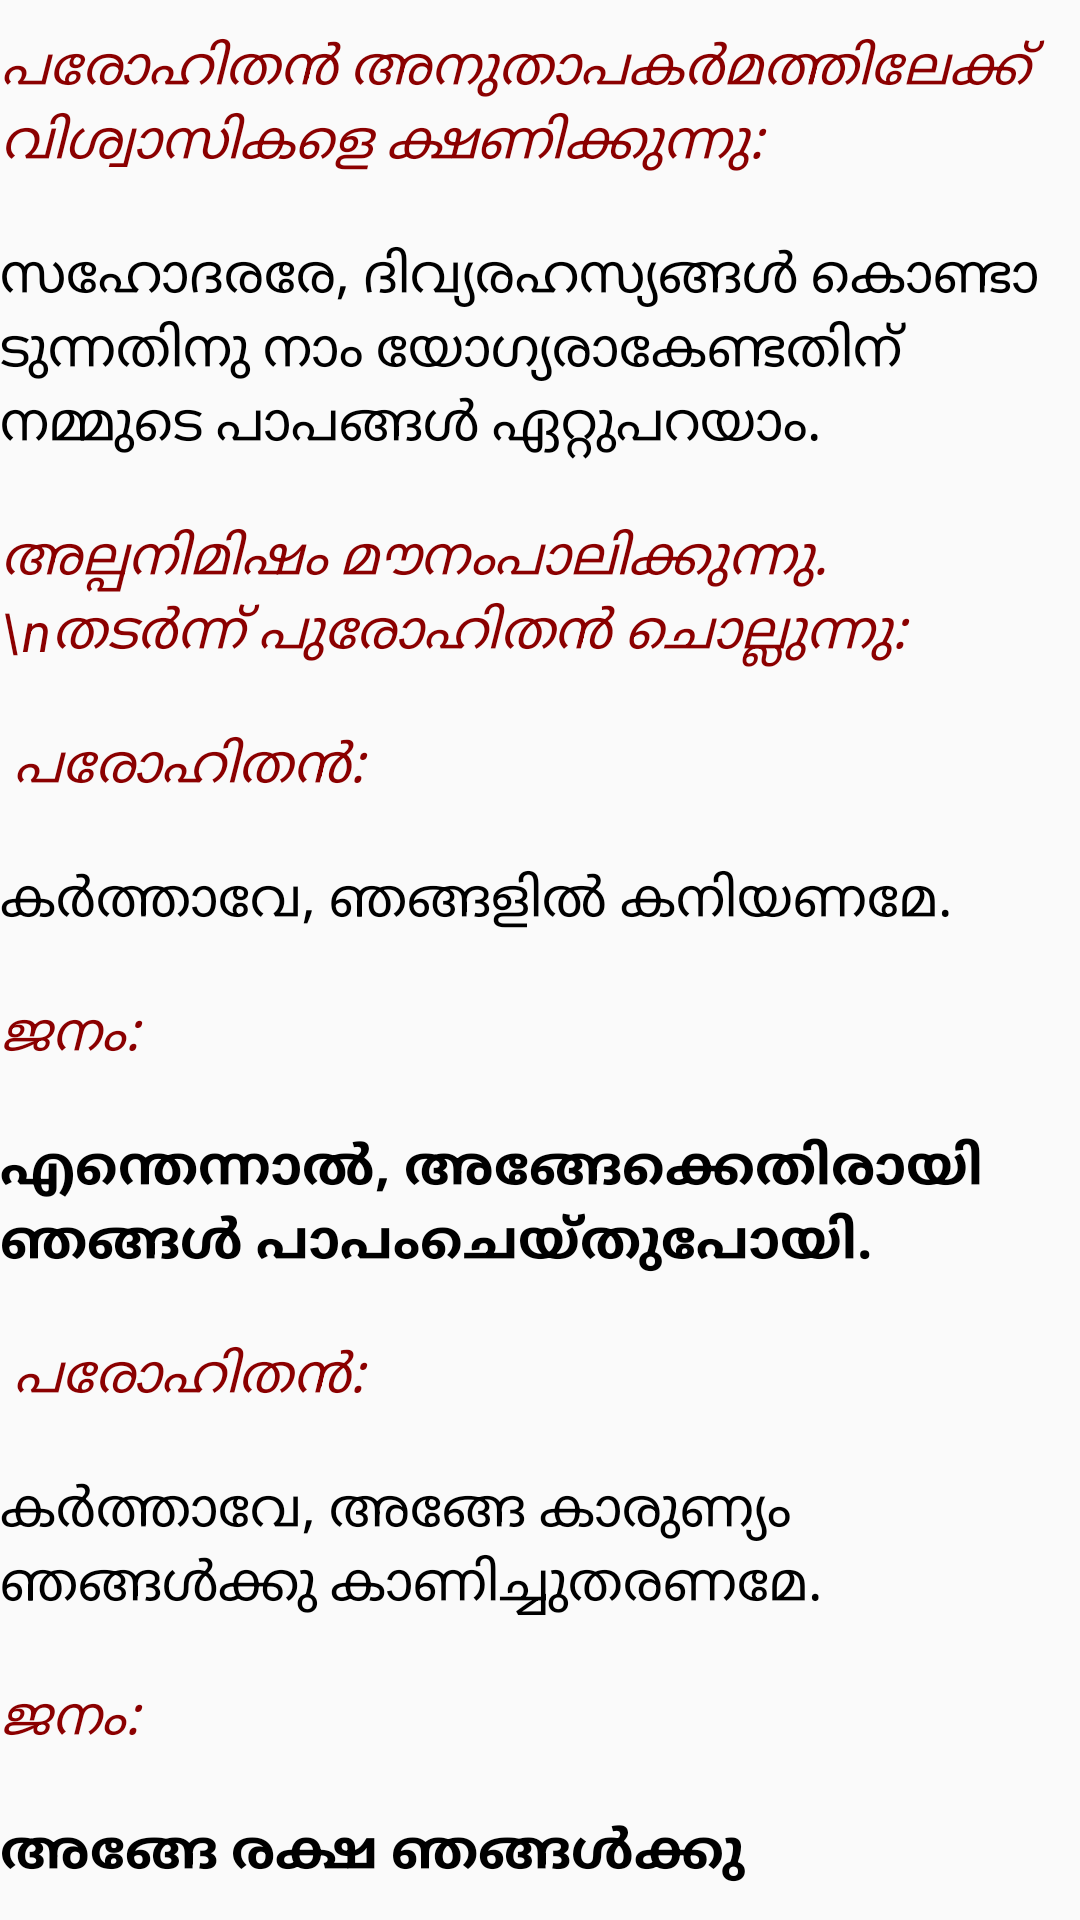

Layout XML and referenced resources for this Android screen:
<!-- AndroidManifest.xml: application theme AppTheme -->
<!-- res/layout/pentential_act2.xml -->
<?xml version="1.0" encoding="utf-8"?>
<LinearLayout
    android:orientation="vertical"
    android:layout_width="fill_parent"
    android:layout_height="fill_parent"
    xmlns:android="http://schemas.android.com/apk/res/android">

    <TextView
        android:layout_width="fill_parent"
        android:layout_height="wrap_content"
        android:text="പരോ​ഹി​തൻ അനു​താ​പ​കർമ​ത്തി​ലേക്ക് വിശ്വാ​സി​കളെ ക്ഷണി​ക്കുന്നു:"
        style="@style/mass_comments" />

    <TextView
        android:layout_width="fill_parent"
        android:layout_height="wrap_content"
        android:text="സഹോ​ദ​ര​രേ, ദിവ്യ​ര​ഹസ്യങ്ങൾ കൊണ്ടാ​ടു​ന്ന​തി​നു നാം യോഗ്യരാകേ​ണ്ട​തിന് നമ്മുടെ പാപ​ങ്ങൾ ഏറ്റു​പ​റ​യാം."
        style="@style/mass_priest" />

    <TextView
        android:layout_width="fill_parent"
        android:layout_height="wrap_content"
        android:text="അല്പ​നി​മിഷം മൗനംപാലി​ക്കു​ന്നു. \nതടർന്ന് പുരോ​ഹി​തൻ ചൊല്ലുന്നു:"
        style="@style/mass_comments" />
    <TextView
        android:layout_width="fill_parent"
        android:layout_height="wrap_content"
        android:text=" പരോഹിതന്‍:"
        style="@style/mass_comments" />
    <TextView
        android:layout_width="fill_parent"
        android:layout_height="wrap_content"
        android:text="കർത്താ​വേ, ഞങ്ങ​ളിൽ കനി​യ​ണമേ."
        style="@style/mass_priest" />
    <TextView
        android:layout_width="fill_parent"
        android:layout_height="wrap_content"
        android:text="ജനം: "
        style="@style/mass_comments" />
    <TextView
        android:layout_width="fill_parent"
        android:layout_height="wrap_content"
        android:text="എന്തെ​ന്നാൽ, അങ്ങേ​ക്കെ​തി​രായി ഞങ്ങൾ പാപംചെയ്തുപോയി."
        style="@style/mass_people" />

    <TextView
        android:layout_width="fill_parent"
        android:layout_height="wrap_content"
        android:text=" പരോഹിതന്‍:"
        style="@style/mass_comments" />

    <TextView
        android:layout_width="fill_parent"
        android:layout_height="wrap_content"
        android:text="കർത്താ​വേ, അങ്ങേ കാരുണ്യം ഞങ്ങൾക്കു കാണിച്ചുതരണ​മേ."
        style="@style/mass_priest" />

    <TextView
        android:layout_width="fill_parent"
        android:layout_height="wrap_content"
        android:text="ജനം: "
        style="@style/mass_comments" />

    <TextView
        android:layout_width="fill_parent"
        android:layout_height="wrap_content"
        android:text="അങ്ങേ രക്ഷ ഞങ്ങൾക്കു നല്കുകയും ചെയ്യണമേ."
        style="@style/mass_people" />

    <TextView
        android:layout_width="fill_parent"
        android:layout_height="wrap_content"
        android:text="പരോ​ഹി​തന്റെ പാപ​മോ​ചനപ്രാർഥന തുടർന്നുവ​രുന്നു: "
        style="@style/mass_comments" />

    <TextView
        android:layout_width="fill_parent"
        android:layout_height="wrap_content"
        android:text="സർവ​ശ​ക്ത​നായ ദൈവം കനി​ഞ്ഞ്, നമ്മുടെ പാപ​ങ്ങൾ പൊറു​ത്ത്, നമ്മെ നിത്യ​ജീ​വി​ത​ത്തി​ലേക്കു നയിക്കുമാറാകട്ടെ."
        style="@style/mass_priest" />

    <TextView
        android:layout_width="fill_parent"
        android:layout_height="wrap_content"
        android:text="ജനം: "
        style="@style/mass_comments" />
    <TextView
        android:layout_width="fill_parent"
        android:layout_height="wrap_content"
        android:text=" ആമേന്‍."
        style="@style/mass_people" />
</LinearLayout>
<!-- resources referenced by this layout -->
<resources>
  <style name="mass_comments">
          <item name="android:textSize">18.0sp</item>
          <item name="android:textStyle">italic</item>
          <item name="android:textColor">@color/redshade</item>
          <item name="android:layout_marginTop">10.0dip</item>
          <item name="android:layout_marginBottom">10.0dip</item>
          <item name="android:selectable">true</item>
      </style>
  <style name="mass_people">
          <item name="android:textSize">18.0sp</item>
          <item name="android:textStyle">bold</item>
          <item name="android:textColor">@color/defaulttextcolor</item>
          <item name="android:layout_marginTop">10.0dip</item>
          <item name="android:layout_marginBottom">10.0dip</item>
          <item name="android:selectable">true</item>
      </style>
  <style name="mass_priest">
          <item name="android:textSize">18.0sp</item>
          <item name="android:textColor">@color/defaulttextcolor</item>
          <item name="android:layout_marginTop">10.0dip</item>
          <item name="android:layout_marginBottom">10.0dip</item>
          <item name="android:selectable">true</item>
      </style>
  <style name="AppTheme" parent="@style/Theme.AppCompat.Light.DarkActionBar">
          <item name="android:textColorSecondary">@android:color/white</item>
          <item name="android:windowContentOverlay">@null</item>
          <item name="actionBarStyle">@style/AppTheme.ActionBar</item>
          <item name="actionModeBackground">@android:color/black</item>
          <item name="colorPrimary">@color/colorPrimary</item>
          <item name="colorPrimaryDark">@color/colorPrimaryDark</item>
          <item name="colorAccent">@color/colorAccent</item>
      </style>
  <color name="redshade">#ff8b0000</color>
  <color name="defaulttextcolor">#000000</color>
  <style name="AppTheme.ActionBar" parent="@style/Widget.AppCompat.Light.ActionBar">
          <item name="android:textColorSecondary">@android:color/black</item>
          <item name="android:background">@android:color/black</item>
          <item name="android:height">40.0dip</item>
          <item name="android:titleTextStyle">@style/AppTheme.ActionBar.TitleText</item>
          <item name="titleTextStyle">@style/AppTheme.ActionBar.TitleText</item>
      </style>
  <color name="colorPrimary">#3F51B5</color>
  <color name="colorPrimaryDark">#303F9F</color>
  <color name="colorAccent">#FF4081</color>
  <style name="AppTheme.ActionBar.TitleText" parent="@style/TextAppearance.AppCompat.Widget.ActionBar.Title">
          <item name="android:textStyle">bold</item>
          <item name="android:textColor">@color/white</item>
      </style>
  <color name="white">#FFFFFF</color>
</resources>
